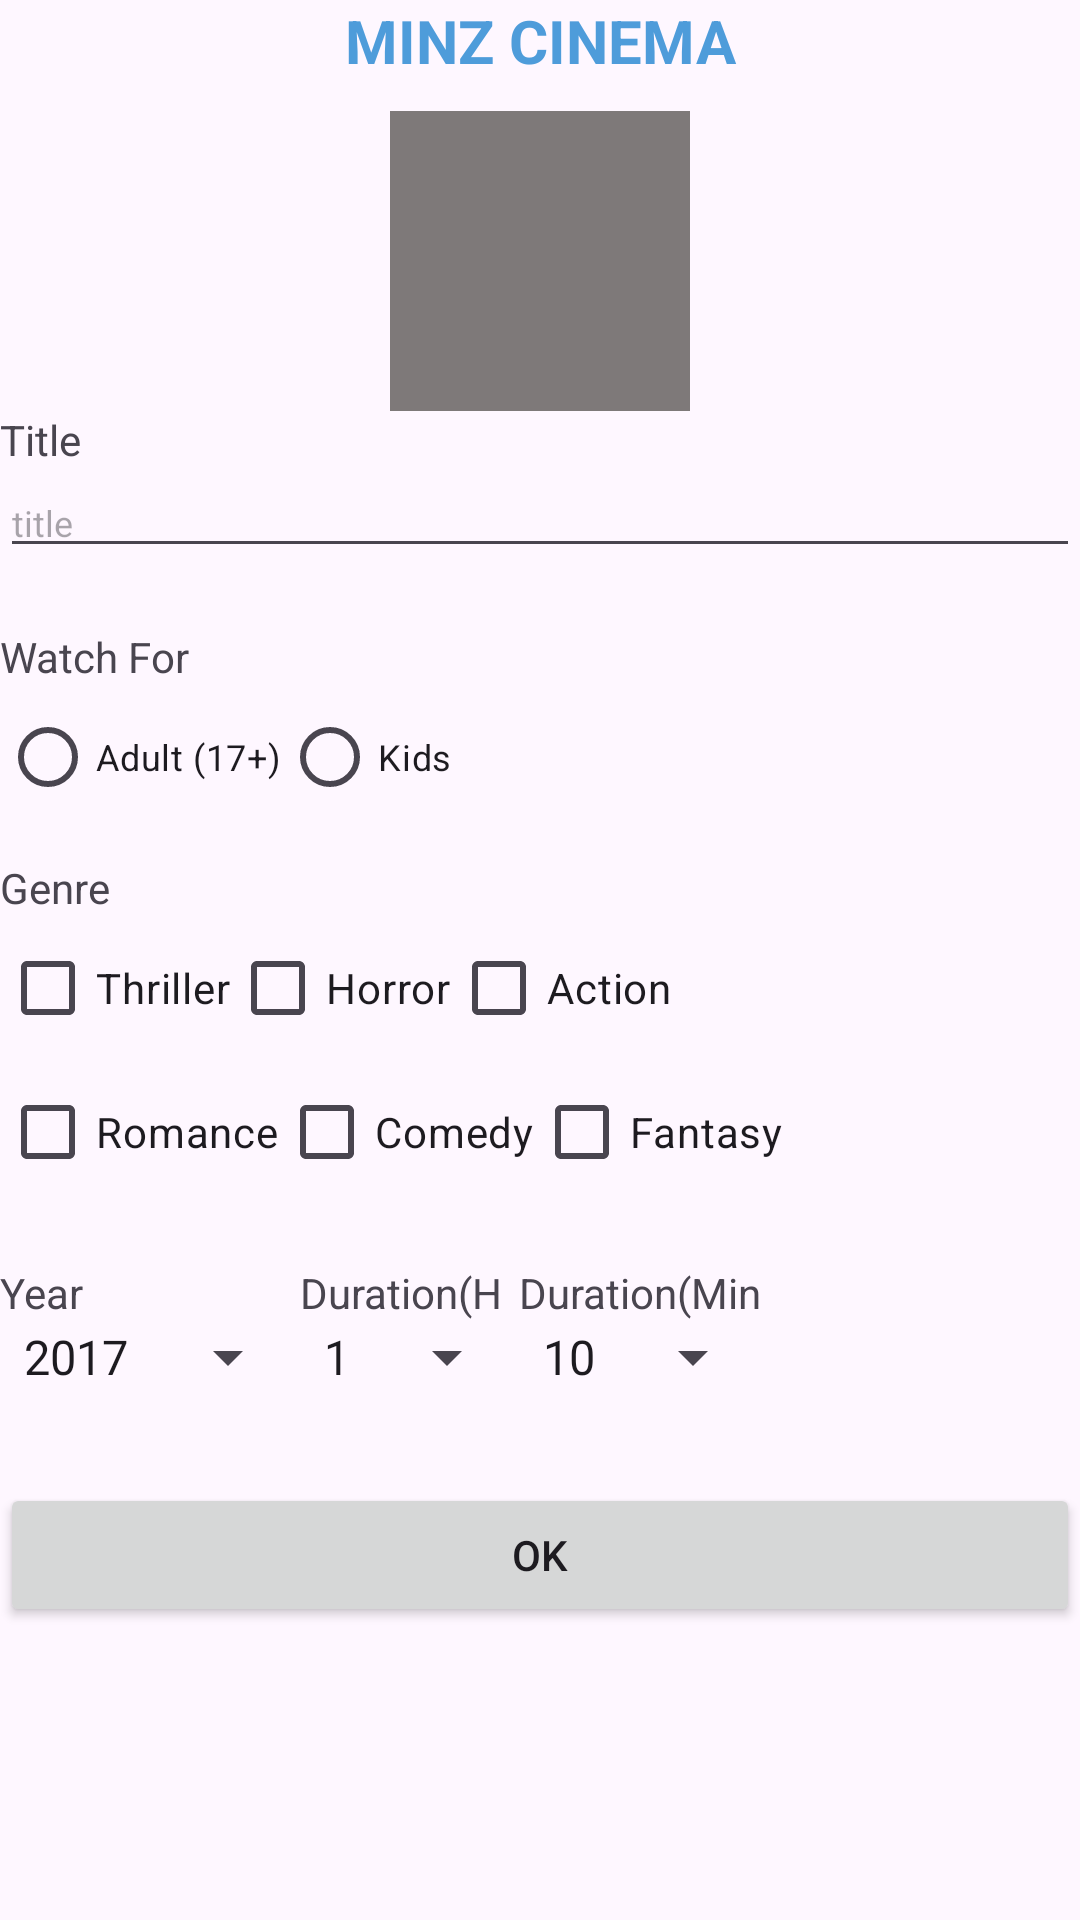

This screen was rendered from an Android layout file. Write that file and the resources it references.
<!-- AndroidManifest.xml: application theme Theme.UTS_22023 -->
<!-- res/layout/activity_main.xml -->
<?xml version="1.0" encoding="utf-8"?>
<LinearLayout xmlns:android="http://schemas.android.com/apk/res/android"
    xmlns:app="http://schemas.android.com/apk/res-auto"
    xmlns:tools="http://schemas.android.com/tools"
    android:id="@+id/main"
    android:orientation="vertical"
    android:layout_margin="20dp"
    android:layout_width="match_parent"
    android:layout_height="match_parent"
    tools:context=".MainActivity">

    <TextView
        android:layout_width="match_parent"
        android:layout_height="wrap_content"
        android:text="MINZ CINEMA"
        android:textSize="20dp"
        android:textStyle="bold"
        android:textColor="#4E9CDA"
        android:textAlignment="center"/>
    
    <ImageView
        android:layout_marginTop="10dp"
        android:layout_width="100dp"
        android:layout_height="100dp"
        android:layout_gravity="center"
        android:background="#7E7979"/>

    <TextView
        android:id="@+id/txtTitle"
        android:layout_width="match_parent"
        android:layout_height="wrap_content"
        android:text="Title"/>

    <EditText
        android:id="@+id/editTitle"
        android:layout_width="match_parent"
        android:layout_height="wrap_content"
        android:hint="title"
        android:textSize="12dp"/>

    <TextView
        android:id="@+id/txtWatch"
        android:layout_width="match_parent"
        android:layout_height="wrap_content"
        android:text="Watch For"
        android:layout_marginTop="20dp"/>

    <RadioGroup
        android:id="@+id/usia"
        android:orientation="horizontal"
        android:layout_width="match_parent"
        android:layout_height="wrap_content">
        <RadioButton
            android:id="@+id/adult"
            android:layout_width="wrap_content"
            android:layout_height="wrap_content"
            android:text="Adult (17+)"
            android:textSize="12dp"/>
        <RadioButton
            android:id="@+id/kids"
            android:layout_width="wrap_content"
            android:layout_height="wrap_content"
            android:text="Kids"
            android:textSize="12dp"/>
    </RadioGroup>

    <TextView
        android:id="@+id/txtGenre"
        android:layout_width="match_parent"
        android:layout_height="wrap_content"
        android:text="Genre"
        android:layout_marginTop="10dp"/>

    <LinearLayout
        android:layout_width="match_parent"
        android:layout_height="wrap_content"
        android:orientation="horizontal">

        <CheckBox
            android:id="@+id/thriller"
            android:layout_width="wrap_content"
            android:layout_height="wrap_content"
            android:text="Thriller"/>
        <CheckBox
            android:id="@+id/horror"
            android:layout_width="wrap_content"
            android:layout_height="wrap_content"
            android:text="Horror"/>
        <CheckBox
            android:id="@+id/action"
            android:layout_width="wrap_content"
            android:layout_height="wrap_content"
            android:text="Action"/>
    </LinearLayout>

    <LinearLayout
        android:layout_width="match_parent"
        android:layout_height="wrap_content"
        android:orientation="horizontal">

        <CheckBox
            android:id="@+id/romance"
            android:layout_width="wrap_content"
            android:layout_height="wrap_content"
            android:text="Romance"/>
        <CheckBox
            android:id="@+id/comedy"
            android:layout_width="wrap_content"
            android:layout_height="wrap_content"
            android:text="Comedy"/>
        <CheckBox
            android:id="@+id/fantasy"
            android:layout_width="wrap_content"
            android:layout_height="wrap_content"
            android:text="Fantasy"/>
    </LinearLayout>

    <LinearLayout
        android:layout_width="match_parent"
        android:layout_height="wrap_content"
        android:orientation="horizontal"
        android:layout_marginTop="20dp">

        <LinearLayout
            android:layout_width="wrap_content"
            android:layout_height="wrap_content"
            android:orientation="vertical">

            <TextView
                android:id="@+id/txtYear"
                android:layout_width="match_parent"
                android:layout_height="wrap_content"
                android:text="Year"/>
            <Spinner
                android:id="@+id/pilihTahun"
                android:layout_width="wrap_content"
                android:layout_height="wrap_content"
                android:entries="@array/spinTahun"/>
        </LinearLayout>

        <LinearLayout
            android:layout_width="wrap_content"
            android:layout_height="wrap_content"
            android:orientation="vertical">

            <TextView
                android:id="@+id/txtJam"
                android:layout_width="match_parent"
                android:layout_height="wrap_content"
                android:text="Duration(Hour)"/>
            <Spinner
                android:id="@+id/pilihJam"
                android:layout_width="wrap_content"
                android:layout_height="wrap_content"
                android:entries="@array/spinJam"/>
        </LinearLayout>

        <LinearLayout
            android:layout_width="wrap_content"
            android:layout_height="wrap_content"
            android:orientation="vertical">

            <TextView
                android:id="@+id/txtMenit"
                android:layout_width="match_parent"
                android:layout_height="wrap_content"
                android:text="Duration(Minutes)"/>
            <Spinner
                android:id="@+id/pilihMenit"
                android:layout_width="wrap_content"
                android:layout_height="wrap_content"
                android:entries="@array/spinMenit"/>
        </LinearLayout>
    </LinearLayout>
    
    <Button
        android:id="@+id/btnOk"
        android:layout_marginTop="30dp"
        android:layout_width="match_parent"
        android:layout_height="wrap_content"
        android:text="OK"/>


</LinearLayout>
<!-- resources referenced by this layout -->
<resources>
  <string-array name="spinJam">
          <item>1</item>
          <item>2</item>
          <item>3</item>
          <item>4</item>
          <item>5</item>
      </string-array>
  <string-array name="spinMenit">
          <item>10</item>
          <item>20</item>
          <item>30</item>
          <item>40</item>
          <item>50</item>
      </string-array>
  <string-array name="spinTahun">
          <item>2017</item>
          <item>2018</item>
          <item>2019</item>
          <item>2020</item>
          <item>2021</item>
          <item>2022</item>
          <item>2023</item>
          <item>2024</item>
      </string-array>
  <style name="Theme.UTS_22023" parent="Base.Theme.UTS_22023" />
  <style name="Base.Theme.UTS_22023" parent="Theme.Material3.DayNight.NoActionBar">
          
          
      </style>
</resources>
